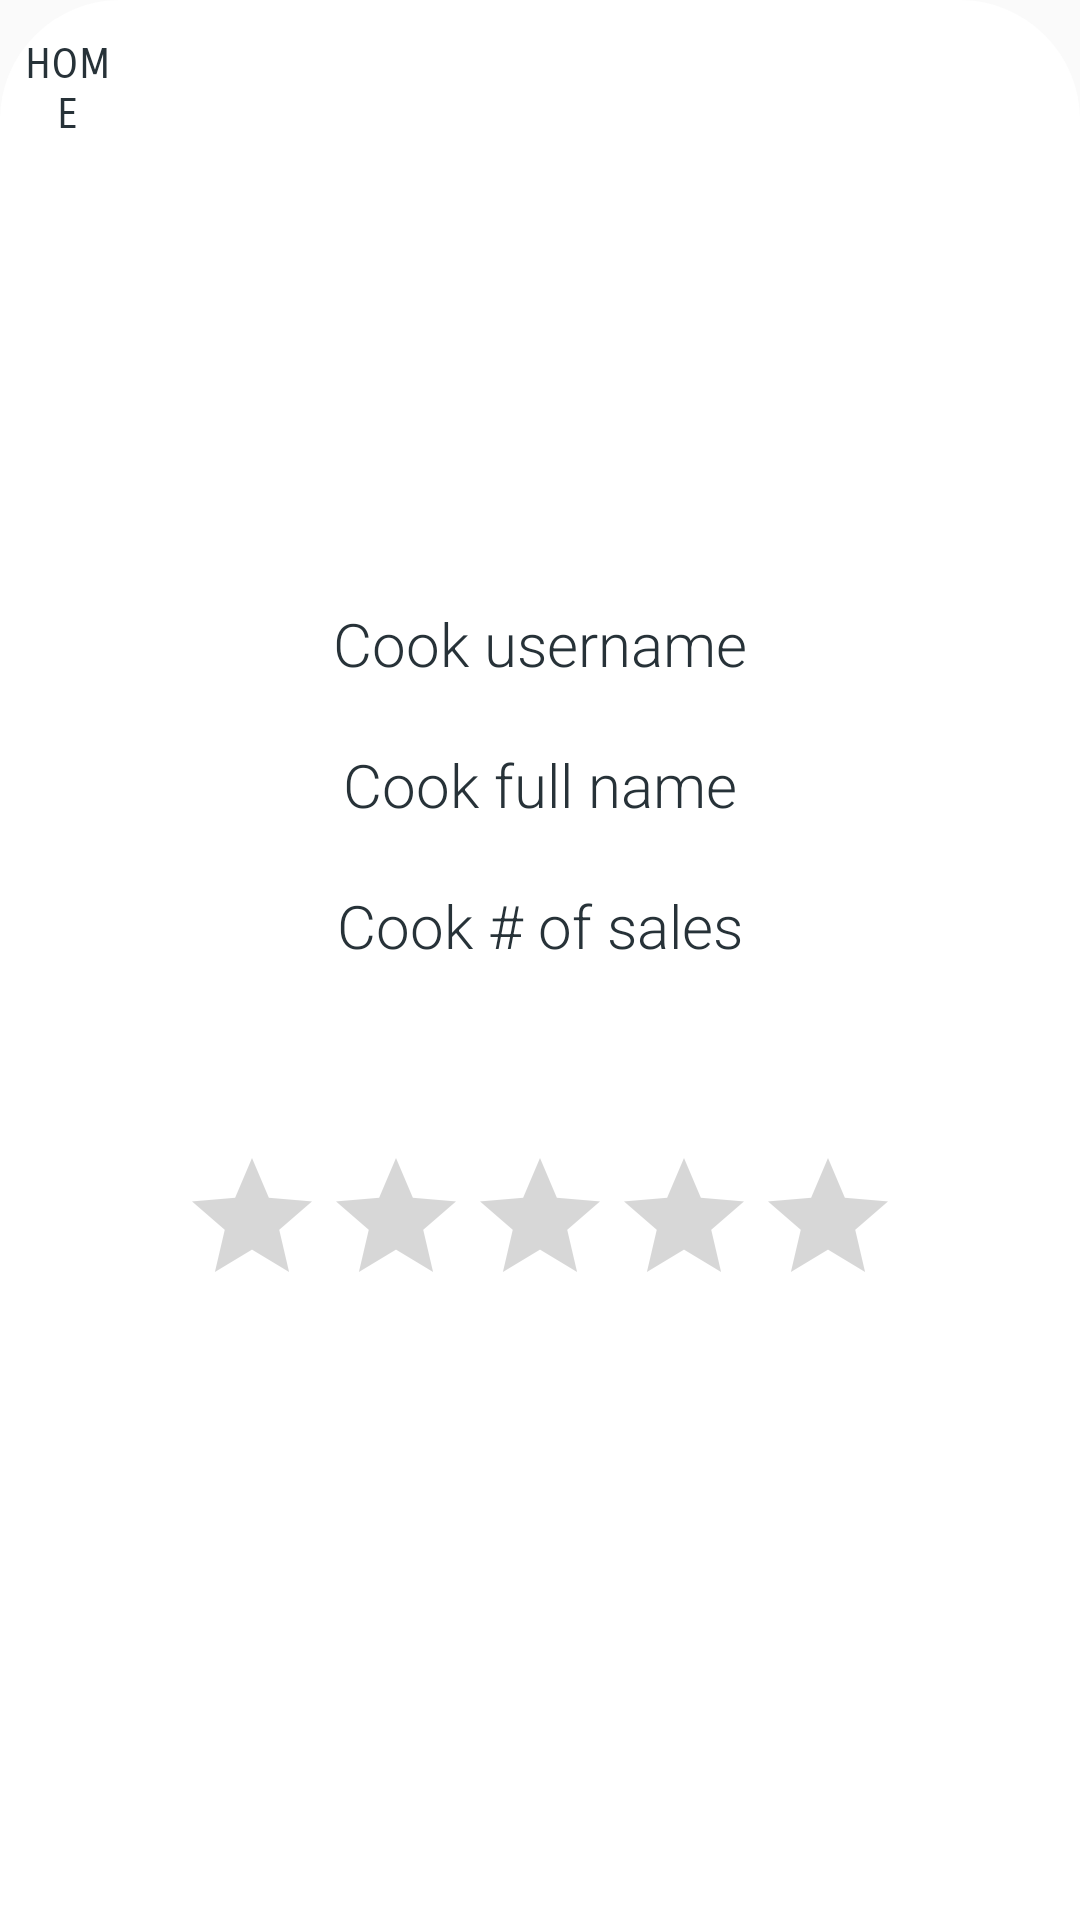

Write the Android layout XML for this screen, with the resource values it uses.
<!-- AndroidManifest.xml: application theme Theme.Deliverable1 -->
<!-- res/layout/activity_cook_personal_profile.xml -->
<?xml version="1.0" encoding="utf-8"?>
<androidx.constraintlayout.widget.ConstraintLayout xmlns:android="http://schemas.android.com/apk/res/android"
    xmlns:app="http://schemas.android.com/apk/res-auto"
    xmlns:tools="http://schemas.android.com/tools"
    android:layout_width="match_parent"
    android:layout_height="match_parent">

    <RelativeLayout
        android:layout_width="match_parent"
        android:layout_height="match_parent"
        android:background="@drawable/half_white_background">

        <Button
            android:id="@+id/btnHomePage"
            android:onClick="HomePage"
            android:text="Home"
            android:layout_width="85dp"
            android:layout_height="50dp"
            android:layout_marginStart="5dp"
            android:layout_marginTop="5dp"
            android:layout_marginEnd="320dp"
            android:background="@null"
            android:fontFamily="sans-serif-smallcaps"
            android:textColor="#273238"/>

        <LinearLayout
            android:layout_width="match_parent"
            android:layout_height="match_parent"
            android:gravity="center"
            android:orientation="vertical">

            <TextView
                android:id="@+id/txtUsername"
                android:text="Cook username"
                android:textAlignment="center"
                android:layout_width="wrap_content"
                android:layout_height="wrap_content"
                android:fontFamily="sans-serif-light"
                android:textColor="#273238"
                android:textSize="20sp"/>

            <TextView
                android:id="@+id/txtFullName"
                android:layout_marginTop="20dp"
                android:text="Cook full name"
                android:textAlignment="center"
                android:layout_width="wrap_content"
                android:layout_height="wrap_content"
                android:fontFamily="sans-serif-light"
                android:textColor="#273238"
                android:textSize="20sp"/>

            <TextView
                android:id="@+id/txtAmtOfSales"
                android:layout_marginTop="20dp"
                android:text="Cook # of sales"
                android:textAlignment="center"
                android:layout_width="wrap_content"
                android:layout_height="wrap_content"
                android:fontFamily="sans-serif-light"
                android:textColor="#273238"
                android:textSize="20sp"/>

            <RatingBar
                android:id="@+id/ratingCook"
                android:layout_width="wrap_content"
                android:layout_height="wrap_content"
                android:layout_marginTop="60dp"
                android:progressTint="#273238"
                tools:ignore="SpeakableTextPresentCheck" />
        </LinearLayout>
    </RelativeLayout>

</androidx.constraintlayout.widget.ConstraintLayout>
<!-- resources referenced by this layout -->
<resources>
  <!-- drawable half_white_background (drawable) -->
  <?xml version="1.0" encoding="utf-8"?>
  <selector xmlns:android="http://schemas.android.com/apk/res/android">
  <item>
      <shape android:shape="rectangle">
          <corners android:topLeftRadius="40dp" android:topRightRadius="40dp"/>
          <solid android:color="#FFFFFF"/>
      </shape>
  </item>
  </selector>
  <style name="Theme.Deliverable1" parent="Theme.AppCompat.Light.NoActionBar">
          
          <item name="colorPrimary">@color/purple_500</item>
          <item name="colorPrimaryVariant">@color/purple_700</item>
          <item name="colorOnPrimary">@color/white</item>
          
          <item name="colorSecondary">@color/teal_200</item>
          <item name="colorSecondaryVariant">@color/teal_700</item>
          <item name="colorOnSecondary">@color/black</item>
          
          <item name="android:statusBarColor">?attr/colorPrimaryVariant</item>
          
      </style>
  <!-- not gathered from this repository: default colours our renderer supplied (Android Studio template values) -->
  <color name="purple_500">#FF6200EE</color>
  <color name="purple_700">#FF3700B3</color>
  <color name="teal_200">#FF03DAC5</color>
  <color name="teal_700">#FF018786</color>
  <color name="black">#FF000000</color>
  <color name="white">#FFFFFFFF</color>
</resources>
